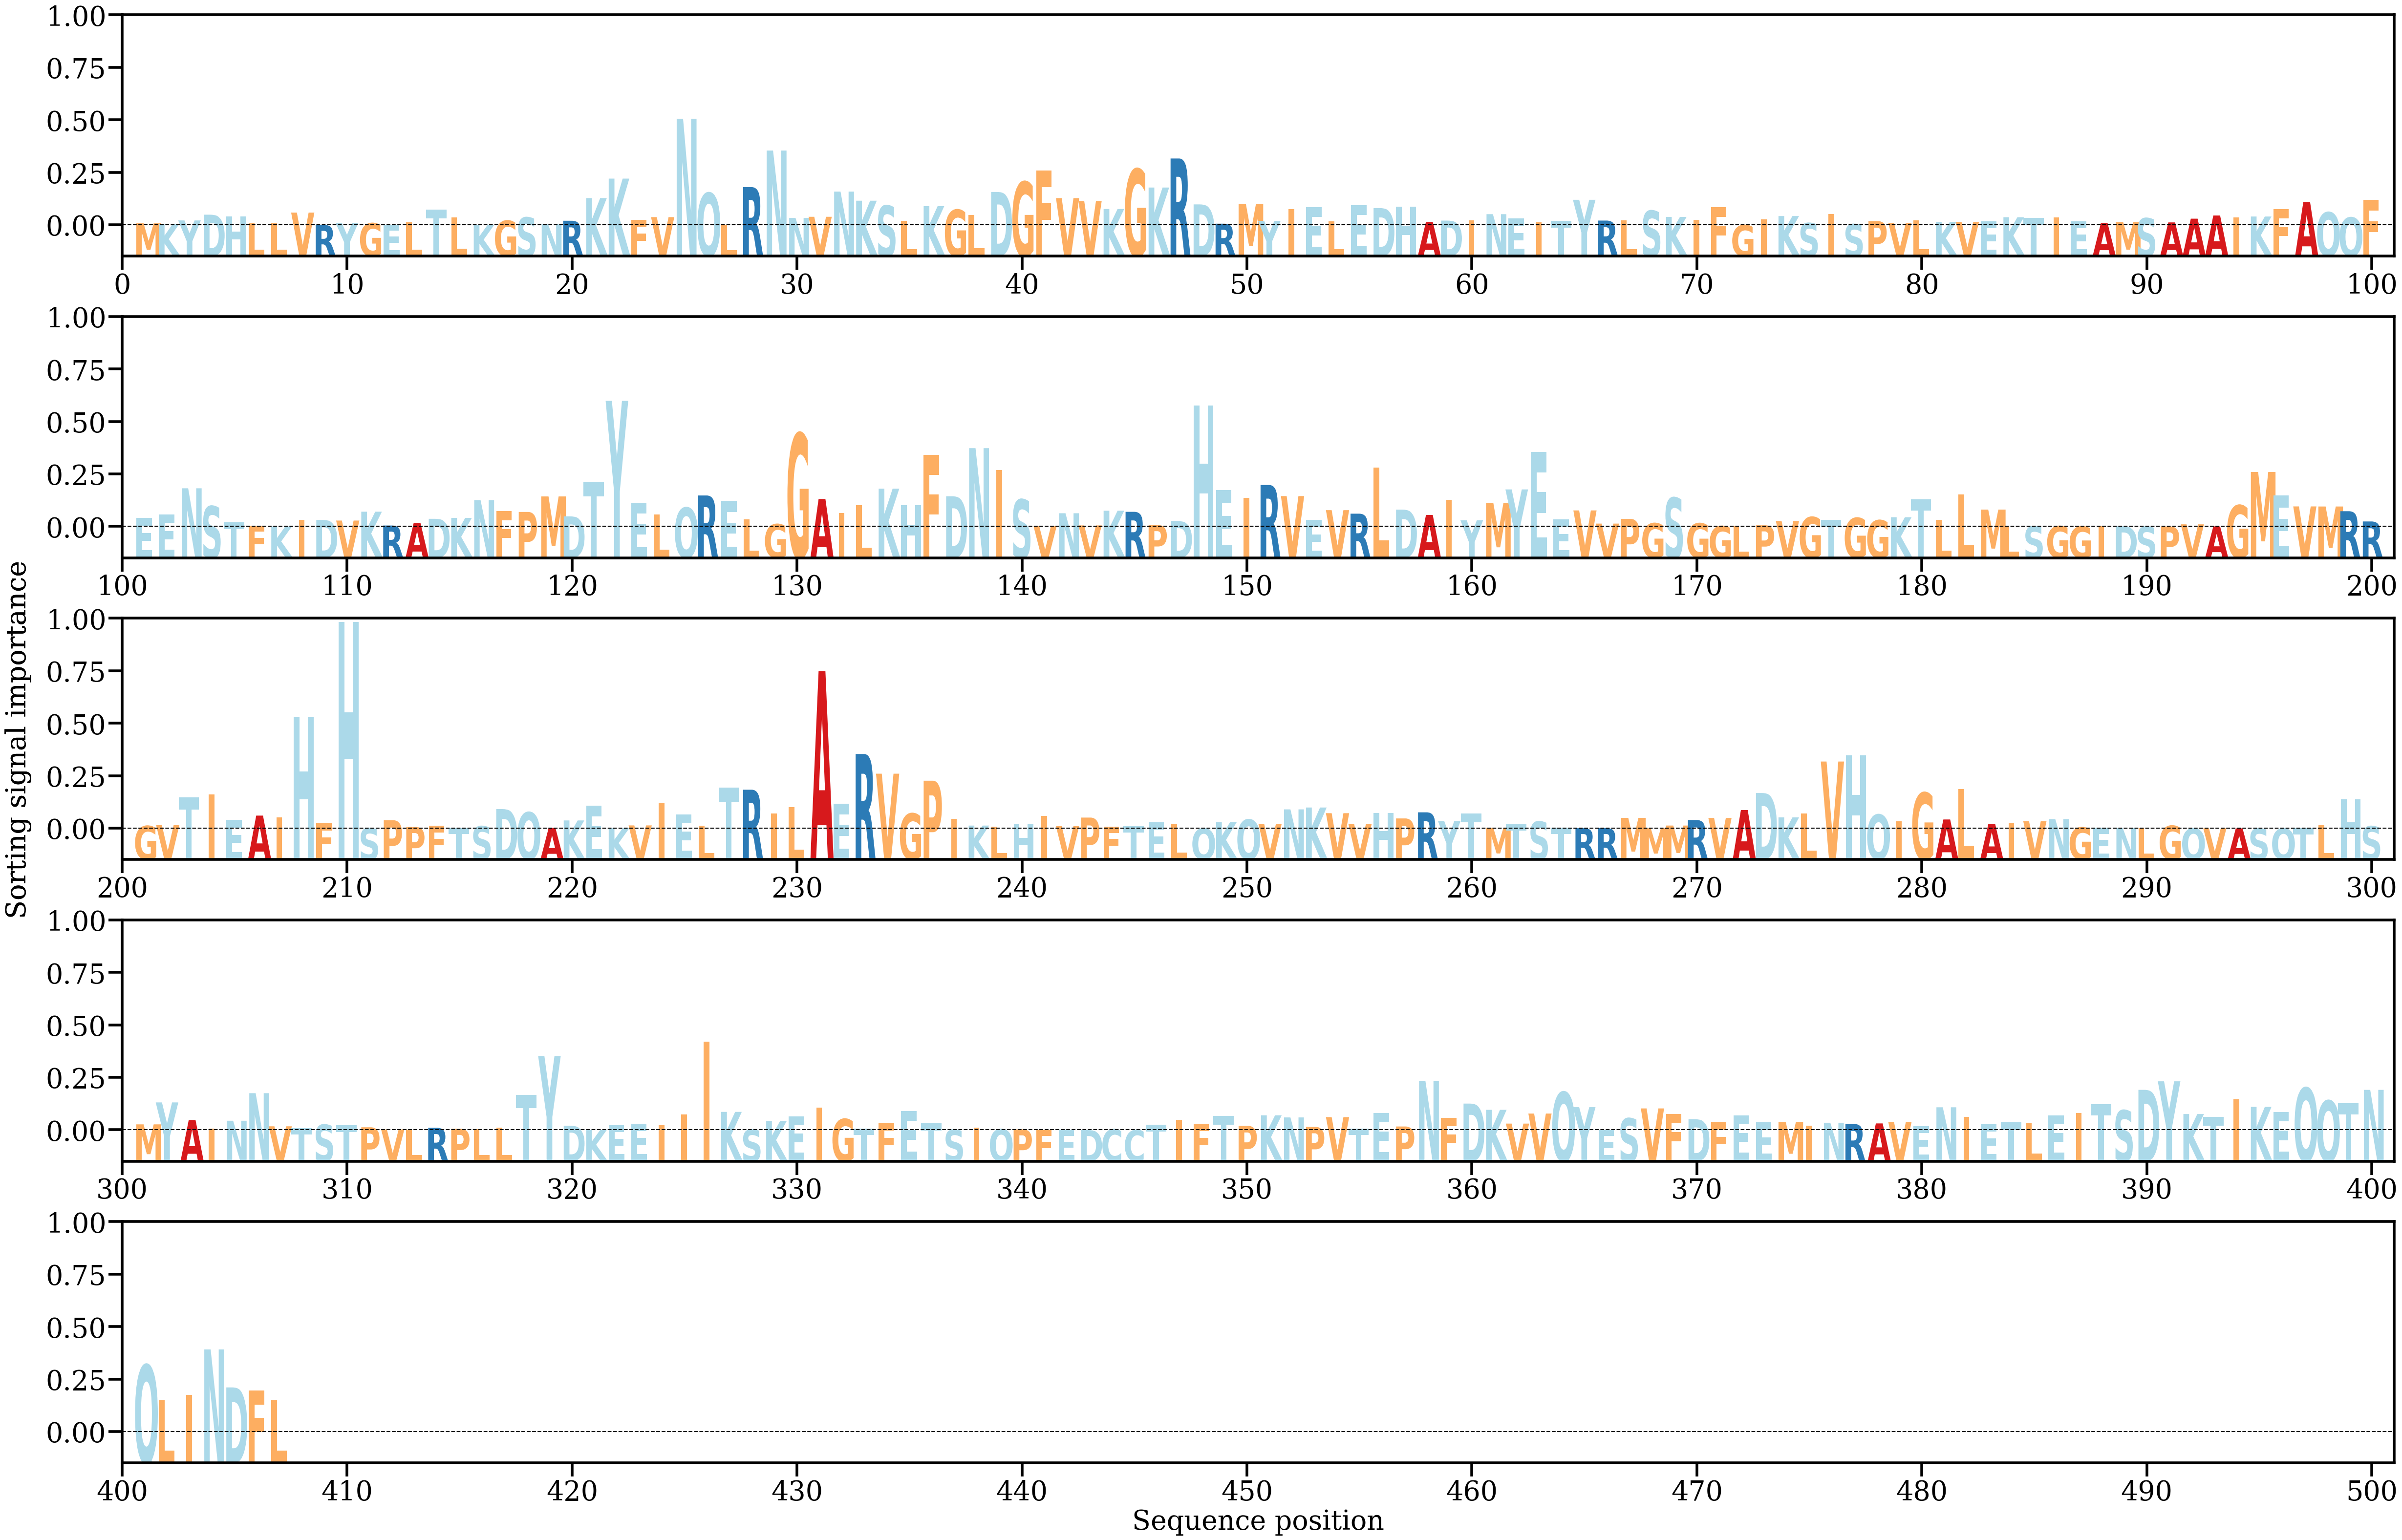

The table this chart was drawn from, first rows:
AA, Alpha
M, [0.00027932]
K, [0.00020923]
Y, [0.00069979]
D, [0.00153845]
H, [0.00127909]
L, [0.00029488]
L, [0.00028634]
V, [0.00184147]
R, [3.496411e-05]
Y, [0.00032348]
G, [0.00029935]
E, [8.9073044e-05]
L, [0.00041467]
T, [0.00230755]
L, [0.00110762]
K, [7.043399e-05]
G, [0.00066422]
S, [0.00114067]
N, [0.0001301]
R, [0.00065421]
K, [0.00395809]
K, [0.00680185]
F, [0.00078585]
V, [0.00118019]
N, [0.01553528]
Q, [0.00470313]
L, [8.451582e-05]
R, [0.00555536]
N, [0.01089051]
N, [0.00106071]
V, [0.00123131]
N, [0.00490294]
K, [0.00357888]
S, [0.00286162]
L, [0.00063293]
K, [0.0027784]
G, [0.00225938]
L, [0.00147432]
D, [0.00485459]
G, [0.00633288]
F, [0.00797118]
V, [0.0039497]
V, [0.00352456]
K, [0.00236763]
G, [0.00819274]
K, [0.00549933]
R, [0.00973406]
D, [0.0030382]
R, [0.00022693]
M, [0.00313147]
Y, [0.00063604]
I, [0.00231605]
E, [0.00260192]
L, [0.00057581]
E, [0.00293879]
D, [0.00250241]
H, [0.00269971]
A, [0.00049965]
D, [0.00067565]
I, [0.00071712]
... 347 more rows
